Run: headless pygame with SDL's dummy video driver; simulated clock (each Clock.tick advances the game by its frame time, no real sleeping); random seed 0; keys injected as events and as key.get_pressed() state; no mouse input.
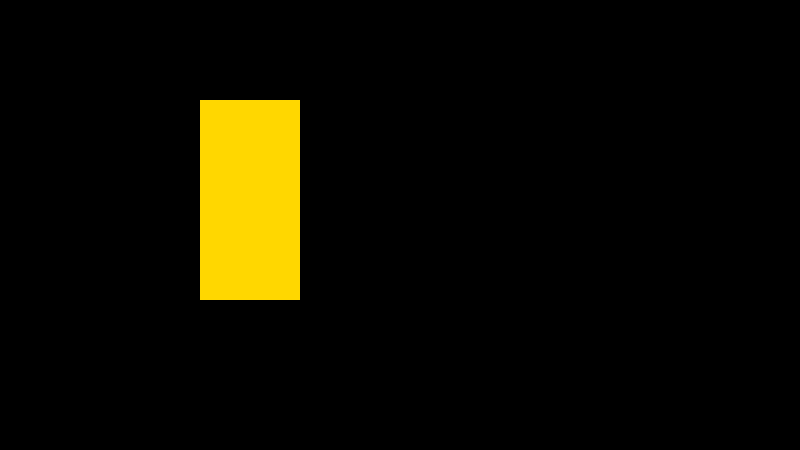
Frame 1 of 4 · flips 1–60 · no input
Frame 2 of 4 · flips 61–180 · tapped SPACE, RETURN · held RIGHT (→), D · screen unchanged from frame 1, image omitted
Frame 3 of 4 · flips 181–300 · held DOWN (↓), S · screen unchanged from frame 2, image omitted
Frame 4 of 4 · flips 301–420 · held LEFT (←), A, UP (↑), W · screen unchanged from frame 3, image omitted

The pygame program that drew these frames:

import pygame
from sys import exit


# Pygame init
pygame.init()
# seting up a display surface

# Set window size in pixels
HEIGHT = 450
WIDTH = 800
 
# Screen
screen = pygame.display.set_mode((WIDTH, HEIGHT))

pygame.display.set_caption('Runner')

# Frame rate
clock = pygame.time.Clock()

test_surface = pygame.Surface((100,200))
test_surface.fill('gold')

# Game Loop
while True:
    for event in pygame.event.get():
        # Quiting game
        if event.type == pygame.QUIT:
            pygame.quit()
            exit()
    
    screen.blit(test_surface, (200,100))
    # draw all elements 
    # update everything
    pygame.display.update()
    
    # Max frame rate
    clock.tick(60)
